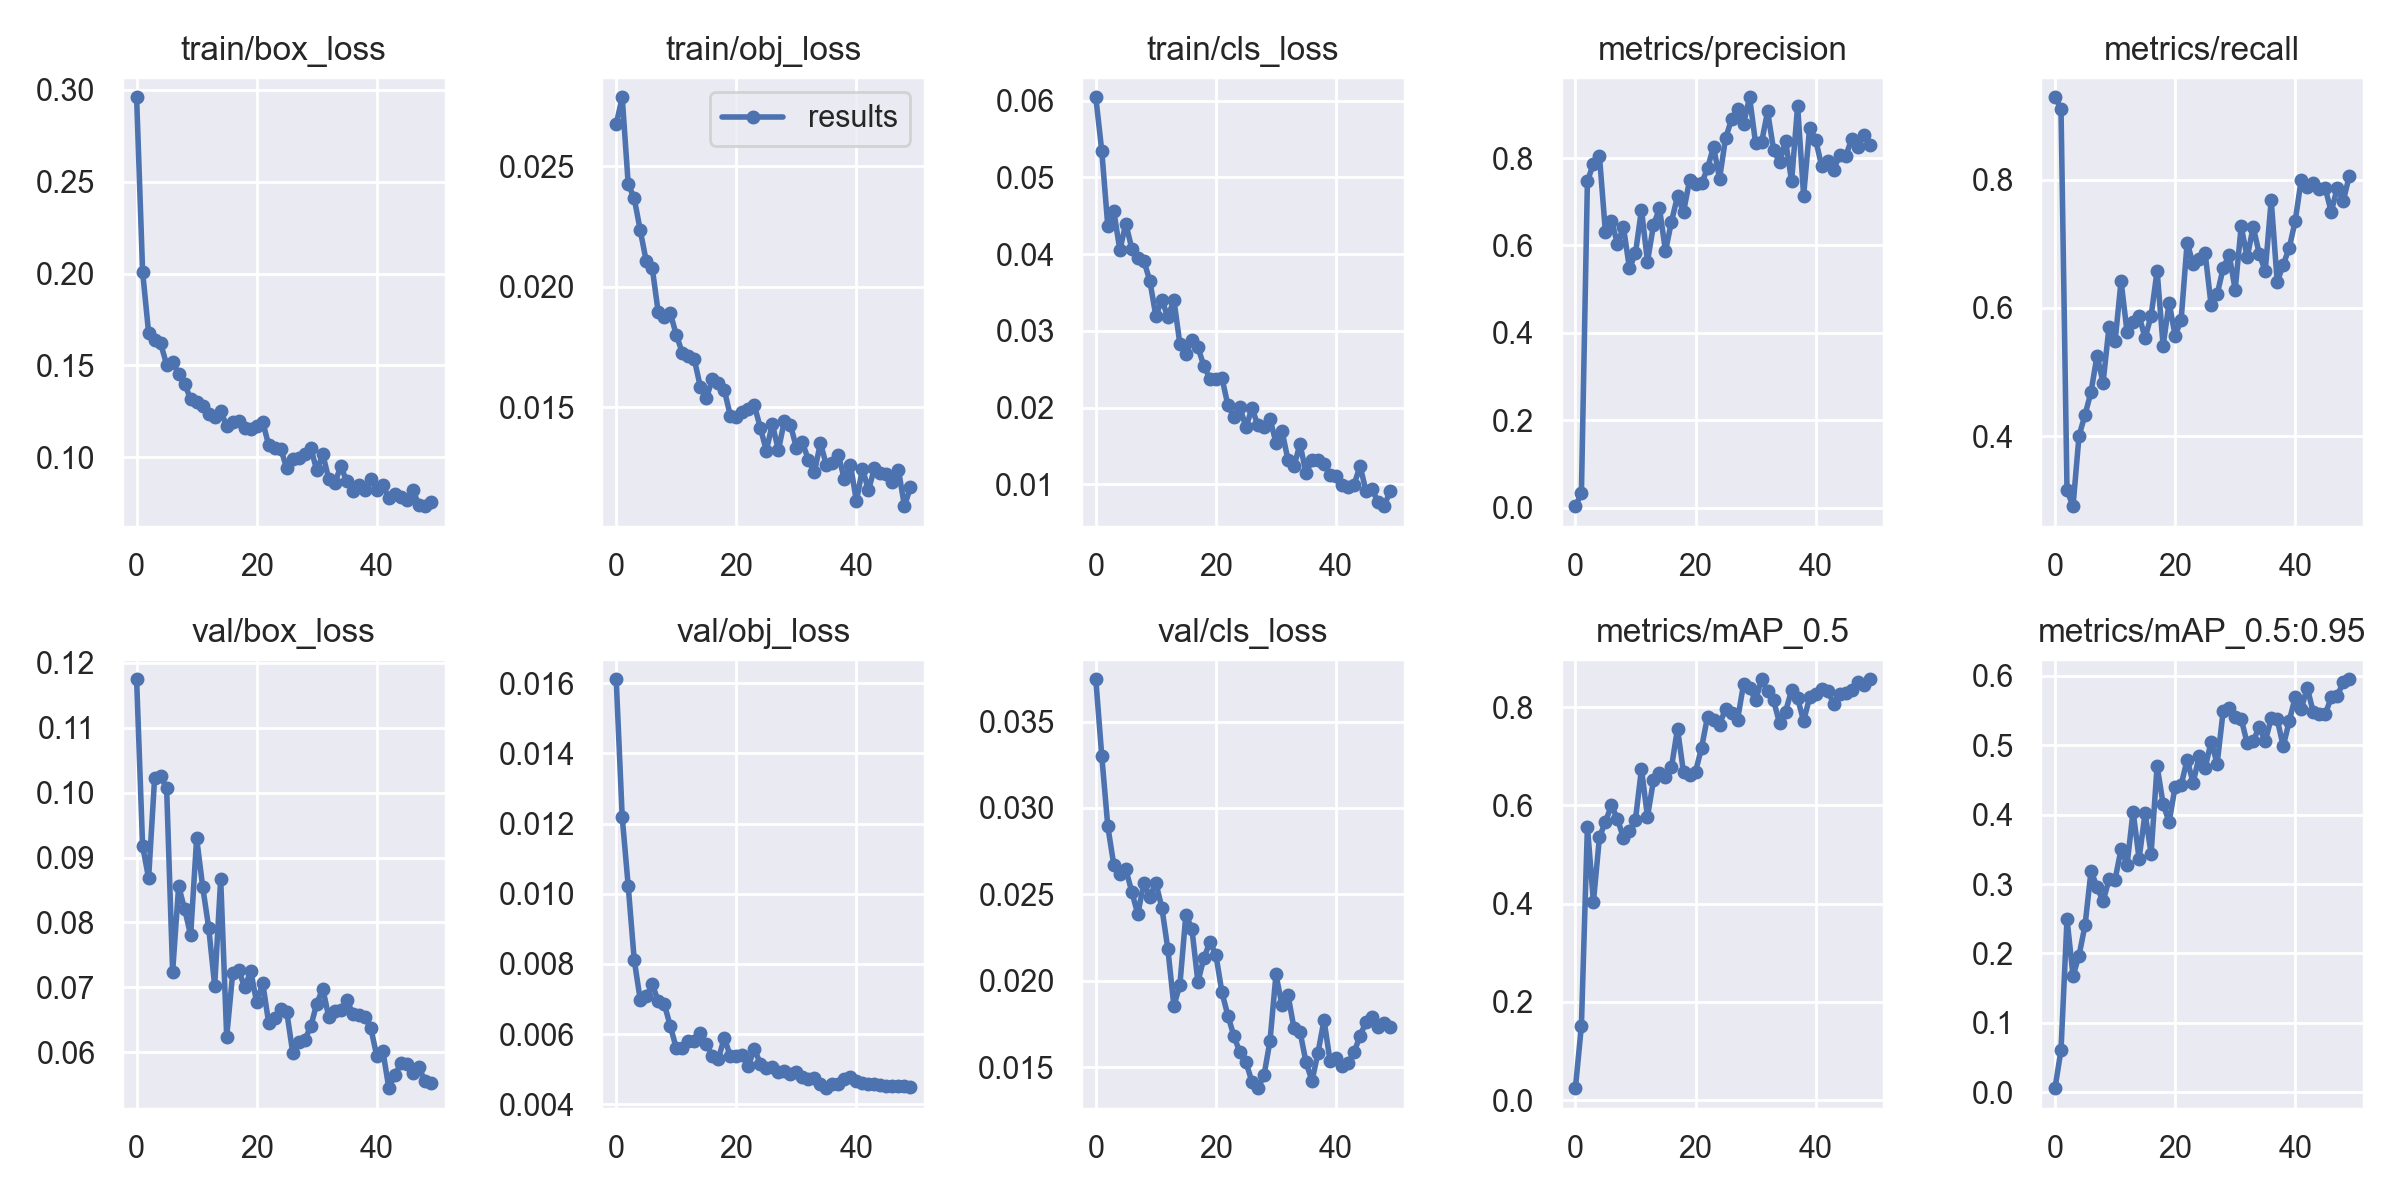

Source data for this figure (header and first rows):
epoch, train/box_loss, train/obj_loss, train/cls_loss, metrics/precision, metrics/recall, metrics/mAP_0.5, metrics/mAP_0.5:0.95, val/box_loss, val/obj_loss, val/cls_loss, x/lr0, x/lr1, x/lr2
0, 0.296, 0.02674, 0.06046, 0.003146, 0.9283, 0.02423, 0.005907, 0.1175, 0.01611, 0.03745, 0.0793, 0.0023, 0.0023
1, 0.201, 0.02786, 0.05342, 0.0328, 0.9107, 0.1515, 0.06106, 0.09179, 0.01218, 0.03298, 0.05761, 0.004607, 0.004607
2, 0.1677, 0.02425, 0.04362, 0.7473, 0.3157, 0.5564, 0.2496, 0.08683, 0.01022, 0.02893, 0.03582, 0.006819, 0.006819
3, 0.164, 0.02367, 0.0456, 0.7866, 0.2909, 0.4035, 0.1677, 0.1023, 0.008118, 0.0267, 0.01394, 0.008936, 0.008936
4, 0.1619, 0.02234, 0.04054, 0.8056, 0.4006, 0.5349, 0.197, 0.1025, 0.006979, 0.02616, 0.009208, 0.009208, 0.009208
5, 0.1505, 0.02106, 0.04397, 0.6298, 0.4334, 0.5667, 0.2405, 0.1007, 0.007083, 0.02645, 0.009208, 0.009208, 0.009208
6, 0.1516, 0.02078, 0.04072, 0.657, 0.469, 0.5998, 0.3189, 0.07241, 0.007418, 0.02514, 0.00901, 0.00901, 0.00901
7, 0.1454, 0.01893, 0.0395, 0.6035, 0.5257, 0.5727, 0.2957, 0.08558, 0.006943, 0.02386, 0.008812, 0.008812, 0.008812
8, 0.14, 0.01874, 0.03916, 0.6419, 0.4834, 0.5335, 0.2748, 0.08205, 0.006861, 0.02567, 0.008614, 0.008614, 0.008614
9, 0.1315, 0.0189, 0.0365, 0.5475, 0.5708, 0.5483, 0.3068, 0.07804, 0.006238, 0.02486, 0.008416, 0.008416, 0.008416
10, 0.13, 0.018, 0.03196, 0.5817, 0.5478, 0.5712, 0.3065, 0.09298, 0.005603, 0.02567, 0.008218, 0.008218, 0.008218
11, 0.128, 0.01726, 0.03408, 0.6818, 0.6416, 0.6741, 0.3501, 0.0855, 0.005598, 0.02423, 0.00802, 0.00802, 0.00802
12, 0.1235, 0.01711, 0.03175, 0.5629, 0.5622, 0.5769, 0.328, 0.07922, 0.005807, 0.02183, 0.007822, 0.007822, 0.007822
13, 0.1219, 0.01699, 0.03406, 0.6461, 0.5773, 0.6509, 0.4044, 0.07026, 0.005819, 0.01855, 0.007624, 0.007624, 0.007624
14, 0.125, 0.01585, 0.02829, 0.6848, 0.5874, 0.6662, 0.3366, 0.08669, 0.006019, 0.01977, 0.007426, 0.007426, 0.007426
15, 0.117, 0.01536, 0.02701, 0.587, 0.5532, 0.658, 0.4021, 0.06238, 0.005716, 0.02383, 0.007228, 0.007228, 0.007228
16, 0.1193, 0.01615, 0.02883, 0.6547, 0.5873, 0.6781, 0.3438, 0.0722, 0.005391, 0.023, 0.00703, 0.00703, 0.00703
17, 0.1198, 0.01599, 0.0279, 0.7125, 0.6578, 0.756, 0.4701, 0.07263, 0.005286, 0.01994, 0.006832, 0.006832, 0.006832
18, 0.1157, 0.01571, 0.0254, 0.6762, 0.541, 0.667, 0.4154, 0.07001, 0.005905, 0.02133, 0.006634, 0.006634, 0.006634
19, 0.1155, 0.01464, 0.02378, 0.7487, 0.6083, 0.6621, 0.3892, 0.07251, 0.005368, 0.02223, 0.006436, 0.006436, 0.006436
20, 0.1169, 0.0146, 0.02372, 0.7405, 0.5565, 0.6686, 0.4402, 0.06767, 0.005376, 0.02151, 0.006238, 0.006238, 0.006238
21, 0.1192, 0.01478, 0.02388, 0.7421, 0.5813, 0.7168, 0.4425, 0.07066, 0.005404, 0.01933, 0.00604, 0.00604, 0.00604
22, 0.1065, 0.0149, 0.02028, 0.7761, 0.7017, 0.7804, 0.4791, 0.06447, 0.005092, 0.01798, 0.005842, 0.005842, 0.005842
23, 0.1051, 0.01507, 0.01875, 0.8263, 0.6683, 0.7736, 0.4461, 0.06528, 0.005581, 0.0168, 0.005644, 0.005644, 0.005644
24, 0.1046, 0.01414, 0.02003, 0.7526, 0.6754, 0.7646, 0.4838, 0.0667, 0.005161, 0.01586, 0.005446, 0.005446, 0.005446
25, 0.09399, 0.01319, 0.01742, 0.8453, 0.6851, 0.7966, 0.4675, 0.06621, 0.005048, 0.0153, 0.005248, 0.005248, 0.005248
26, 0.09899, 0.0143, 0.01991, 0.8883, 0.6038, 0.7871, 0.505, 0.05992, 0.005071, 0.01415, 0.00505, 0.00505, 0.00505
27, 0.09946, 0.01321, 0.01767, 0.9122, 0.6213, 0.7747, 0.4734, 0.06156, 0.004929, 0.01379, 0.004852, 0.004852, 0.004852
28, 0.1018, 0.01442, 0.01747, 0.8779, 0.6617, 0.8468, 0.5491, 0.06191, 0.004944, 0.01452, 0.004654, 0.004654, 0.004654
29, 0.1052, 0.01427, 0.01856, 0.9391, 0.6829, 0.8394, 0.5542, 0.06399, 0.004858, 0.01651, 0.004456, 0.004456, 0.004456
30, 0.09277, 0.01331, 0.01541, 0.8344, 0.6282, 0.8137, 0.5406, 0.0675, 0.004909, 0.02037, 0.004258, 0.004258, 0.004258
31, 0.1016, 0.01354, 0.01697, 0.8358, 0.727, 0.8567, 0.5381, 0.06981, 0.004781, 0.01858, 0.00406, 0.00406, 0.00406
32, 0.08812, 0.01281, 0.01316, 0.9067, 0.6787, 0.8321, 0.5027, 0.06541, 0.004723, 0.01919, 0.003862, 0.003862, 0.003862
33, 0.08597, 0.01229, 0.01232, 0.8188, 0.7262, 0.8137, 0.506, 0.06642, 0.004758, 0.01725, 0.003664, 0.003664, 0.003664
34, 0.09502, 0.01351, 0.01526, 0.7905, 0.6846, 0.767, 0.5261, 0.06649, 0.00457, 0.01706, 0.003466, 0.003466, 0.003466
35, 0.08682, 0.01259, 0.01145, 0.839, 0.6571, 0.7911, 0.5055, 0.06811, 0.004462, 0.01529, 0.003268, 0.003268, 0.003268
36, 0.08163, 0.01266, 0.01312, 0.7467, 0.768, 0.8347, 0.5387, 0.06591, 0.004579, 0.01422, 0.00307, 0.00307, 0.00307
37, 0.08508, 0.013, 0.01318, 0.9196, 0.6402, 0.8178, 0.5374, 0.06578, 0.00459, 0.01585, 0.002872, 0.002872, 0.002872
38, 0.08222, 0.01199, 0.01263, 0.7137, 0.6673, 0.7718, 0.4983, 0.0654, 0.004719, 0.01773, 0.002674, 0.002674, 0.002674
39, 0.08827, 0.01261, 0.0112, 0.8696, 0.6934, 0.8199, 0.5347, 0.0637, 0.004789, 0.01537, 0.002476, 0.002476, 0.002476
40, 0.08233, 0.01108, 0.01101, 0.8415, 0.7357, 0.8258, 0.5693, 0.05938, 0.00467, 0.01551, 0.002278, 0.002278, 0.002278
41, 0.08484, 0.01245, 0.009906, 0.7824, 0.8001, 0.8359, 0.5523, 0.06023, 0.004604, 0.01505, 0.00208, 0.00208, 0.00208
42, 0.07771, 0.01154, 0.009632, 0.7942, 0.7887, 0.8333, 0.5828, 0.05446, 0.004568, 0.01527, 0.001882, 0.001882, 0.001882
43, 0.07978, 0.01246, 0.009929, 0.7733, 0.795, 0.8071, 0.5474, 0.0565, 0.004587, 0.01586, 0.001684, 0.001684, 0.001684
44, 0.07833, 0.01226, 0.01239, 0.8063, 0.7847, 0.8263, 0.5445, 0.0583, 0.004538, 0.01682, 0.001486, 0.001486, 0.001486
45, 0.07662, 0.0122, 0.009088, 0.8039, 0.7862, 0.8287, 0.5445, 0.05813, 0.004533, 0.01762, 0.001288, 0.001288, 0.001288
46, 0.08194, 0.01189, 0.009369, 0.8435, 0.7497, 0.8348, 0.5692, 0.05679, 0.004519, 0.01789, 0.00109, 0.00109, 0.00109
47, 0.0741, 0.01238, 0.007626, 0.8256, 0.7874, 0.8518, 0.5711, 0.05767, 0.004518, 0.01734, 0.000892, 0.000892, 0.000892
48, 0.07332, 0.01088, 0.00714, 0.8526, 0.7668, 0.8446, 0.591, 0.05564, 0.004518, 0.01756, 0.000694, 0.000694, 0.000694
49, 0.07565, 0.01168, 0.009091, 0.8302, 0.8055, 0.8564, 0.595, 0.05523, 0.004504, 0.01734, 0.000496, 0.000496, 0.000496
